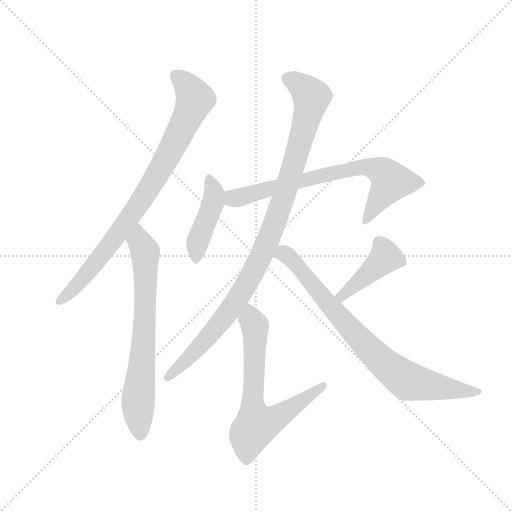
t = 0.00 s
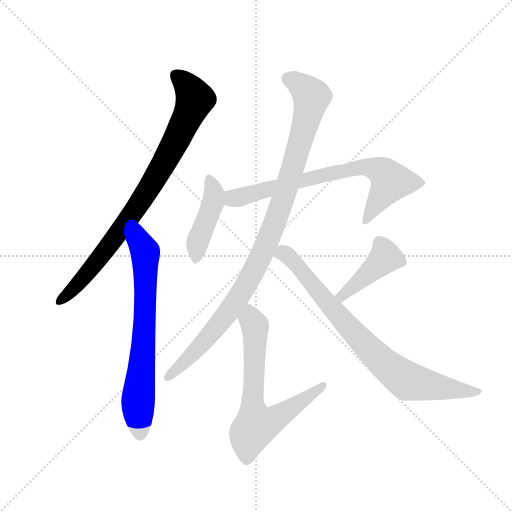
t = 1.36 s
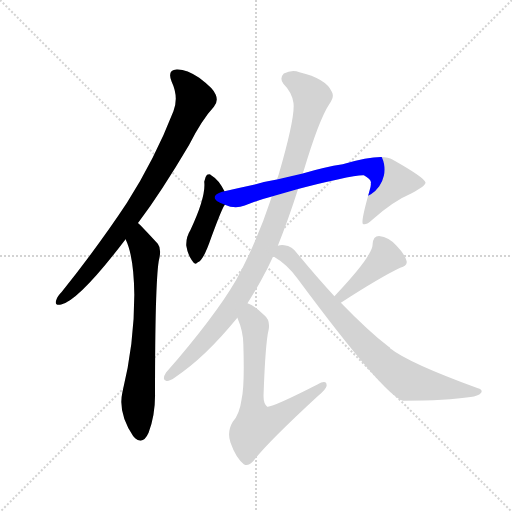
t = 2.71 s
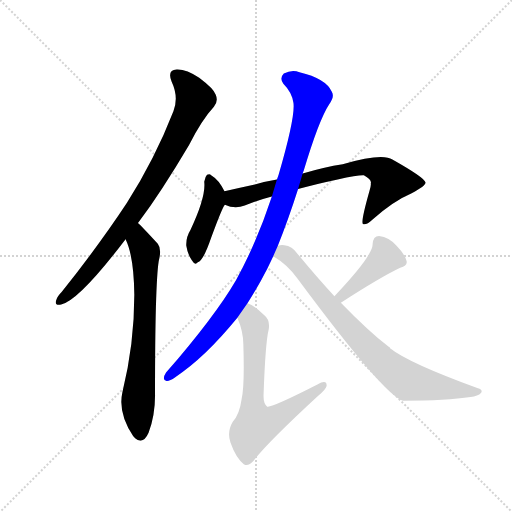
t = 4.07 s
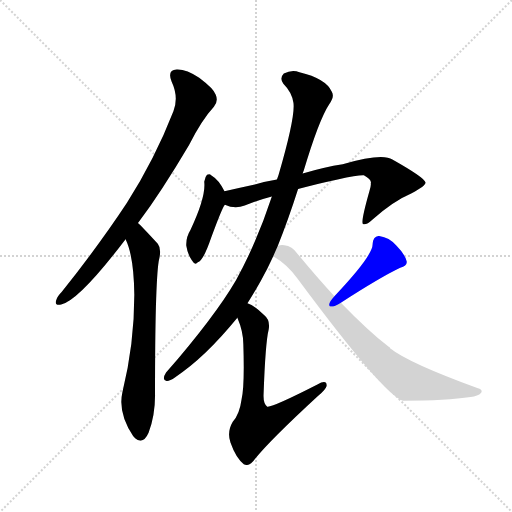
t = 5.43 s
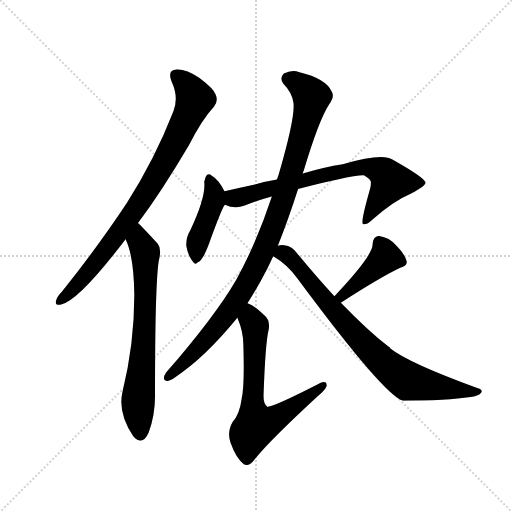
t = 6.78 s

The animated SVG that drew these frames (rendered in a browser with its animation timeline set to each time). Animation: 8 CSS @keyframes rules; one cycle of 6.78 s.

<svg version="1.1" viewBox="0 0 1024 1024" xmlns="http://www.w3.org/2000/svg">
  <g stroke="lightgray" stroke-dasharray="1,1" stroke-width="1" transform="scale(4, 4)">
    <line x1="0" y1="0" x2="256" y2="256"></line>
    <line x1="256" y1="0" x2="0" y2="256"></line>
    <line x1="128" y1="0" x2="128" y2="256"></line>
    <line x1="0" y1="128" x2="256" y2="128"></line>
  </g>
  <g transform="scale(0.92, -0.92) translate(60, -900)">
    <style type="text/css">
      
        @keyframes keyframes0 {
          from {
            stroke: blue;
            stroke-dashoffset: 849;
            stroke-width: 128;
          }
          73% {
            animation-timing-function: step-end;
            stroke: blue;
            stroke-dashoffset: 0;
            stroke-width: 128;
          }
          to {
            stroke: black;
            stroke-width: 1024;
          }
        }
        #make-me-a-hanzi-animation-0 {
          animation: keyframes0 0.94091796875s both;
          animation-delay: 0s;
          animation-timing-function: linear;
        }
      
        @keyframes keyframes1 {
          from {
            stroke: blue;
            stroke-dashoffset: 709;
            stroke-width: 128;
          }
          70% {
            animation-timing-function: step-end;
            stroke: blue;
            stroke-dashoffset: 0;
            stroke-width: 128;
          }
          to {
            stroke: black;
            stroke-width: 1024;
          }
        }
        #make-me-a-hanzi-animation-1 {
          animation: keyframes1 0.8269856770833334s both;
          animation-delay: 0.94091796875s;
          animation-timing-function: linear;
        }
      
        @keyframes keyframes2 {
          from {
            stroke: blue;
            stroke-dashoffset: 437;
            stroke-width: 128;
          }
          59% {
            animation-timing-function: step-end;
            stroke: blue;
            stroke-dashoffset: 0;
            stroke-width: 128;
          }
          to {
            stroke: black;
            stroke-width: 1024;
          }
        }
        #make-me-a-hanzi-animation-2 {
          animation: keyframes2 0.6056315104166666s both;
          animation-delay: 1.7679036458333335s;
          animation-timing-function: linear;
        }
      
        @keyframes keyframes3 {
          from {
            stroke: blue;
            stroke-dashoffset: 736;
            stroke-width: 128;
          }
          71% {
            animation-timing-function: step-end;
            stroke: blue;
            stroke-dashoffset: 0;
            stroke-width: 128;
          }
          to {
            stroke: black;
            stroke-width: 1024;
          }
        }
        #make-me-a-hanzi-animation-3 {
          animation: keyframes3 0.8489583333333334s both;
          animation-delay: 2.37353515625s;
          animation-timing-function: linear;
        }
      
        @keyframes keyframes4 {
          from {
            stroke: blue;
            stroke-dashoffset: 1019;
            stroke-width: 128;
          }
          77% {
            animation-timing-function: step-end;
            stroke: blue;
            stroke-dashoffset: 0;
            stroke-width: 128;
          }
          to {
            stroke: black;
            stroke-width: 1024;
          }
        }
        #make-me-a-hanzi-animation-4 {
          animation: keyframes4 1.0792643229166667s both;
          animation-delay: 3.2224934895833335s;
          animation-timing-function: linear;
        }
      
        @keyframes keyframes5 {
          from {
            stroke: blue;
            stroke-dashoffset: 684;
            stroke-width: 128;
          }
          69% {
            animation-timing-function: step-end;
            stroke: blue;
            stroke-dashoffset: 0;
            stroke-width: 128;
          }
          to {
            stroke: black;
            stroke-width: 1024;
          }
        }
        #make-me-a-hanzi-animation-5 {
          animation: keyframes5 0.806640625s both;
          animation-delay: 4.3017578125s;
          animation-timing-function: linear;
        }
      
        @keyframes keyframes6 {
          from {
            stroke: blue;
            stroke-dashoffset: 422;
            stroke-width: 128;
          }
          58% {
            animation-timing-function: step-end;
            stroke: blue;
            stroke-dashoffset: 0;
            stroke-width: 128;
          }
          to {
            stroke: black;
            stroke-width: 1024;
          }
        }
        #make-me-a-hanzi-animation-6 {
          animation: keyframes6 0.5934244791666666s both;
          animation-delay: 5.1083984375s;
          animation-timing-function: linear;
        }
      
        @keyframes keyframes7 {
          from {
            stroke: blue;
            stroke-dashoffset: 811;
            stroke-width: 128;
          }
          73% {
            animation-timing-function: step-end;
            stroke: blue;
            stroke-dashoffset: 0;
            stroke-width: 128;
          }
          to {
            stroke: black;
            stroke-width: 1024;
          }
        }
        #make-me-a-hanzi-animation-7 {
          animation: keyframes7 0.9099934895833334s both;
          animation-delay: 5.701822916666667s;
          animation-timing-function: linear;
        }
      
    </style>
    
      <path d="M 240 415 Q 292 485 351 585 Q 379 640 405 668 Q 415 680 409 694 Q 405 707 373 731 Q 345 750 324 749 Q 303 748 313 723 Q 329 689 317 658 Q 277 555 216 459 Q 156 368 74 265 Q 64 255 62 247 Q 58 235 73 238 Q 112 247 213 380 L 240 415 Z" fill="lightgray"></path>
    
      <path d="M 213 380 Q 231 343 232 259 Q 232 151 206 47 Q 196 2 230 -49 Q 231 -49 233 -52 Q 251 -68 263 -41 Q 278 -1 277 46 Q 277 280 285 332 Q 292 359 283 370 Q 244 412 240 415 C 219 436 202 408 213 380 Z" fill="lightgray"></path>
    
      <path d="M 428 484 Q 416 509 399 519 Q 396 523 390 520 Q 386 516 384 505 Q 388 472 354 400 Q 344 384 345 366 Q 348 347 357 334 Q 364 322 370 330 Q 382 333 399 383 Q 423 449 429 455 C 437 467 437 467 428 484 Z" fill="lightgray"></path>
    
      <path d="M 588 489 Q 622 499 674 510 Q 720 520 731 519 Q 749 509 746 501 Q 747 497 743 484 Q 724 417 729 413 Q 736 410 750 423 Q 795 463 835 480 Q 866 496 865 503 Q 864 513 793 553 Q 772 568 685 543 Q 646 537 598 523 L 542 510 Q 517 506 494 499 Q 461 492 428 484 C 399 477 400 464 429 455 Q 450 445 472 453 Q 500 465 531 473 L 588 489 Z" fill="lightgray"></path>
    
      <path d="M 544 366 Q 566 420 588 489 L 598 523 Q 599 526 600 528 Q 633 639 656 674 Q 668 690 661 701 Q 649 729 591 743 Q 575 750 557 740 Q 547 730 556 718 Q 575 699 578 676 Q 582 645 546 521 Q 545 517 542 510 L 531 473 Q 497 370 453 291 Q 407 212 301 90 Q 291 74 302 72 Q 308 71 321 80 Q 385 122 456 209 L 478 241 Q 500 275 521 316 L 534 343 L 544 366 Z" fill="lightgray"></path>
    
      <path d="M 456 209 Q 469 179 469 151 Q 472 61 465 31 Q 461 0 446 -17 Q 433 -39 441 -62 Q 453 -96 470 -109 Q 482 -116 495 -97 Q 526 -58 630 38 Q 649 54 650 61 Q 651 76 630 64 Q 530 13 521 16 Q 512 22 513 43 Q 517 155 524 183 Q 528 204 514 215 Q 493 236 478 241 C 451 255 445 237 456 209 Z" fill="lightgray"></path>
    
      <path d="M 681 242 Q 766 297 810 318 Q 826 322 824 332 Q 820 348 802 366 Q 786 384 764 387 Q 751 387 750 369 Q 751 345 667 256 C 646 234 656 226 681 242 Z" fill="lightgray"></path>
    
      <path d="M 667 256 Q 630 296 587 348 Q 575 366 558 367 Q 551 368 544 366 C 514 365 509 359 534 343 Q 565 325 587 294 Q 776 39 816 29 Q 912 29 963 37 Q 979 38 986 46 Q 990 53 979 56 Q 828 111 788 143 Q 787 146 785 146 Q 739 182 681 242 L 667 256 Z" fill="lightgray"></path>
    
    
      <clipPath id="make-me-a-hanzi-clip-0">
        <path d="M 240 415 Q 292 485 351 585 Q 379 640 405 668 Q 415 680 409 694 Q 405 707 373 731 Q 345 750 324 749 Q 303 748 313 723 Q 329 689 317 658 Q 277 555 216 459 Q 156 368 74 265 Q 64 255 62 247 Q 58 235 73 238 Q 112 247 213 380 L 240 415 Z"></path>
      </clipPath>
      <path clip-path="url(#make-me-a-hanzi-clip-0)" d="M 324 734 L 343 719 L 364 685 L 322 592 L 257 480 L 190 382 L 107 279 L 72 248" fill="none" id="make-me-a-hanzi-animation-0" stroke-dasharray="721 1442" stroke-linecap="round"></path>
    
      <clipPath id="make-me-a-hanzi-clip-1">
        <path d="M 213 380 Q 231 343 232 259 Q 232 151 206 47 Q 196 2 230 -49 Q 231 -49 233 -52 Q 251 -68 263 -41 Q 278 -1 277 46 Q 277 280 285 332 Q 292 359 283 370 Q 244 412 240 415 C 219 436 202 408 213 380 Z"></path>
      </clipPath>
      <path clip-path="url(#make-me-a-hanzi-clip-1)" d="M 237 408 L 244 372 L 256 352 L 253 152 L 240 25 L 246 -40" fill="none" id="make-me-a-hanzi-animation-1" stroke-dasharray="581 1162" stroke-linecap="round"></path>
    
      <clipPath id="make-me-a-hanzi-clip-2">
        <path d="M 428 484 Q 416 509 399 519 Q 396 523 390 520 Q 386 516 384 505 Q 388 472 354 400 Q 344 384 345 366 Q 348 347 357 334 Q 364 322 370 330 Q 382 333 399 383 Q 423 449 429 455 C 437 467 437 467 428 484 Z"></path>
      </clipPath>
      <path clip-path="url(#make-me-a-hanzi-clip-2)" d="M 394 514 L 406 481 L 404 463 L 369 371 L 366 342" fill="none" id="make-me-a-hanzi-animation-2" stroke-dasharray="309 618" stroke-linecap="round"></path>
    
      <clipPath id="make-me-a-hanzi-clip-3">
        <path d="M 588 489 Q 622 499 674 510 Q 720 520 731 519 Q 749 509 746 501 Q 747 497 743 484 Q 724 417 729 413 Q 736 410 750 423 Q 795 463 835 480 Q 866 496 865 503 Q 864 513 793 553 Q 772 568 685 543 Q 646 537 598 523 L 542 510 Q 517 506 494 499 Q 461 492 428 484 C 399 477 400 464 429 455 Q 450 445 472 453 Q 500 465 531 473 L 588 489 Z"></path>
      </clipPath>
      <path clip-path="url(#make-me-a-hanzi-clip-3)" d="M 437 477 L 448 469 L 460 470 L 625 516 L 742 537 L 775 524 L 789 505 L 733 416" fill="none" id="make-me-a-hanzi-animation-3" stroke-dasharray="608 1216" stroke-linecap="round"></path>
    
      <clipPath id="make-me-a-hanzi-clip-4">
        <path d="M 544 366 Q 566 420 588 489 L 598 523 Q 599 526 600 528 Q 633 639 656 674 Q 668 690 661 701 Q 649 729 591 743 Q 575 750 557 740 Q 547 730 556 718 Q 575 699 578 676 Q 582 645 546 521 Q 545 517 542 510 L 531 473 Q 497 370 453 291 Q 407 212 301 90 Q 291 74 302 72 Q 308 71 321 80 Q 385 122 456 209 L 478 241 Q 500 275 521 316 L 534 343 L 544 366 Z"></path>
      </clipPath>
      <path clip-path="url(#make-me-a-hanzi-clip-4)" d="M 567 729 L 605 704 L 617 690 L 616 679 L 534 406 L 490 307 L 433 216 L 369 141 L 304 80" fill="none" id="make-me-a-hanzi-animation-4" stroke-dasharray="891 1782" stroke-linecap="round"></path>
    
      <clipPath id="make-me-a-hanzi-clip-5">
        <path d="M 456 209 Q 469 179 469 151 Q 472 61 465 31 Q 461 0 446 -17 Q 433 -39 441 -62 Q 453 -96 470 -109 Q 482 -116 495 -97 Q 526 -58 630 38 Q 649 54 650 61 Q 651 76 630 64 Q 530 13 521 16 Q 512 22 513 43 Q 517 155 524 183 Q 528 204 514 215 Q 493 236 478 241 C 451 255 445 237 456 209 Z"></path>
      </clipPath>
      <path clip-path="url(#make-me-a-hanzi-clip-5)" d="M 480 232 L 495 185 L 489 19 L 497 -25 L 528 -16 L 560 3 L 640 61" fill="none" id="make-me-a-hanzi-animation-5" stroke-dasharray="556 1112" stroke-linecap="round"></path>
    
      <clipPath id="make-me-a-hanzi-clip-6">
        <path d="M 681 242 Q 766 297 810 318 Q 826 322 824 332 Q 820 348 802 366 Q 786 384 764 387 Q 751 387 750 369 Q 751 345 667 256 C 646 234 656 226 681 242 Z"></path>
      </clipPath>
      <path clip-path="url(#make-me-a-hanzi-clip-6)" d="M 811 331 L 778 341 L 684 260 L 685 253" fill="none" id="make-me-a-hanzi-animation-6" stroke-dasharray="294 588" stroke-linecap="round"></path>
    
      <clipPath id="make-me-a-hanzi-clip-7">
        <path d="M 667 256 Q 630 296 587 348 Q 575 366 558 367 Q 551 368 544 366 C 514 365 509 359 534 343 Q 565 325 587 294 Q 776 39 816 29 Q 912 29 963 37 Q 979 38 986 46 Q 990 53 979 56 Q 828 111 788 143 Q 787 146 785 146 Q 739 182 681 242 L 667 256 Z"></path>
      </clipPath>
      <path clip-path="url(#make-me-a-hanzi-clip-7)" d="M 544 345 L 559 348 L 569 342 L 690 196 L 763 121 L 814 79 L 827 71 L 876 61 L 978 48" fill="none" id="make-me-a-hanzi-animation-7" stroke-dasharray="683 1366" stroke-linecap="round"></path>
    
  </g>
</svg>
